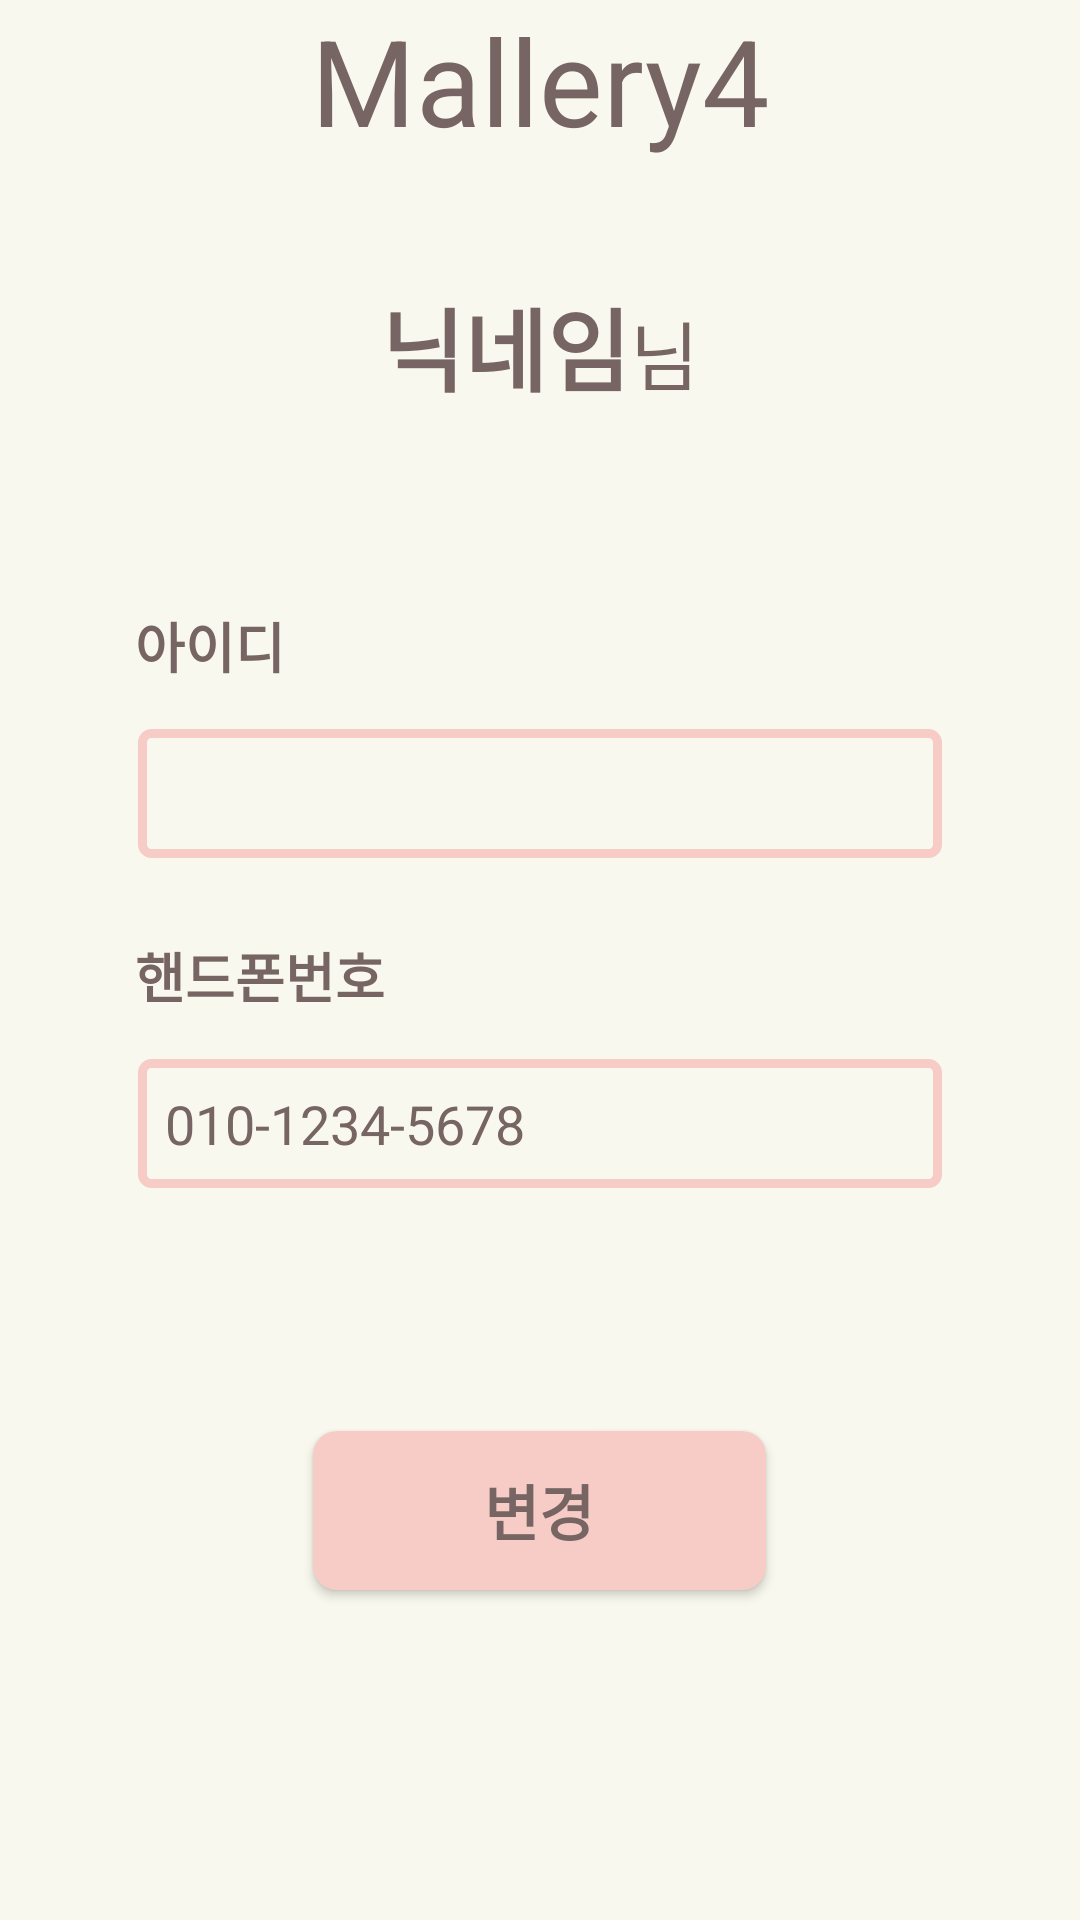

Android layout source for this screen:
<!-- AndroidManifest.xml: application theme Theme.Mallery4 -->
<!-- res/layout/fragment_mypage2.xml -->
<?xml version="1.0" encoding="utf-8"?>
<LinearLayout xmlns:android="http://schemas.android.com/apk/res/android"
    xmlns:tools="http://schemas.android.com/tools"
    android:layout_width="match_parent"
    android:layout_height="match_parent"
    tools:context=".MypageFragment"
    android:orientation="vertical"
    android:background="@color/background">

    <TextView
        android:layout_width="match_parent"
        android:layout_height="wrap_content"
        android:text="Mallery4"
        android:textSize="40dp"
        android:textAlignment="center"
        android:textColor="#766563"
        android:gravity="center"/>

    <TextView
        android:layout_width="match_parent"
        android:layout_height="40dp"
        android:text="" />

    <LinearLayout
        android:layout_width="match_parent"
        android:layout_height="wrap_content"
        android:orientation="horizontal">
        <TextView
            android:layout_width="0px"
            android:layout_weight="1.5"
            android:layout_height="wrap_content"
            android:text=""
            android:textSize="30dp"
            android:textColor="#766563" />
        <TextView
            android:id="@+id/mypage2_nickname"
            android:layout_width="wrap_content"
            android:layout_height="wrap_content"
            android:text="닉네임"
            android:textSize="30dp"
            android:textStyle="bold"
            android:gravity="center"
            android:textColor="#766563" />
        <TextView
            android:layout_width="wrap_content"
            android:layout_height="wrap_content"
            android:text="님"
            android:textSize="25dp"
            android:textColor="#766563" />
        <TextView
            android:layout_width="0px"
            android:layout_weight="1.5"
            android:layout_height="wrap_content"
            android:text=""
            android:textSize="30dp"
            android:gravity="left"
            android:textColor="#766563" />
    </LinearLayout>

    <TextView
        android:layout_width="match_parent"
        android:layout_height="40dp"
        android:text="" />

    <TextView
        android:layout_width="match_parent"
        android:layout_height="30dp"
        android:text="아이디"
        android:textSize="18dp"
        android:textStyle="bold"
        android:layout_marginTop="25dp"
        android:layout_marginLeft="45dp"
        android:textColor="#766563" />
    <TextView
        android:id="@+id/mypage2_id"
        android:layout_width="match_parent"
        android:layout_height="45dp"
        android:layout_marginTop="10dp"
        android:layout_marginLeft="45dp"
        android:layout_marginRight="45dp"
        android:paddingLeft="10dp"
        android:paddingTop="3dp"
        android:background="@drawable/enroll_edittext_style"
        android:textColorHint="@color/browncolor"
        android:textSize="28dp" />


    <TextView
        android:layout_width="match_parent"
        android:layout_height="30dp"
        android:text="핸드폰번호"
        android:textSize="18dp"
        android:textStyle="bold"
        android:layout_marginTop="25dp"
        android:layout_marginLeft="45dp"
        android:textColor="#766563" />

    <EditText
        android:id="@+id/mypage2_hp"
        android:layout_width="match_parent"
        android:layout_height="45dp"
        android:layout_marginTop="10dp"
        android:layout_marginLeft="45dp"
        android:layout_marginRight="45dp"
        android:paddingLeft="10dp"
        android:hint="010-1234-5678"
        android:background="@drawable/enroll_edittext_style"
        android:textColorHint="@color/browncolor"
        android:textSize="18dp" />

    <androidx.appcompat.widget.AppCompatButton
        android:id="@+id/change2_btn"
        android:layout_width="151dp"
        android:layout_height="53dp"
        android:layout_marginTop="80dp"
        android:layout_gravity="center"
        android:background="@drawable/rounded_pink"
        android:text="변경"
        android:textStyle="bold"
        android:textSize="20dp"
        android:textColor="@color/browncolor"/>

</LinearLayout>
<!-- resources referenced by this layout -->
<resources>
  <color name="background">#F9F8EE</color>
  <color name="browncolor">#766563</color>
  <!-- drawable enroll_edittext_style (drawable) -->
  <?xml version="1.0" encoding="utf-8"?>
  <layer-list xmlns:android="http://schemas.android.com/apk/res/android">
      <item
          android:bottom="1dp"
          android:left="1dp"
          android:right="1dp"
          android:top="1dp">
          <shape android:shape="rectangle">
          <corners android:radius="3dp" />
              <stroke
                  android:width="3dp"
                  android:color="@color/pointcolor" />
  
              <solid android:color="@color/background" />
          </shape>
      </item>
  </layer-list>
  <!-- drawable rounded_pink (drawable) -->
  <?xml version="1.0" encoding="utf-8"?>
  <shape xmlns:android="http://schemas.android.com/apk/res/android">
      <solid android:color="#F7CCC7"/>
      <corners android:radius="8dp" />
  </shape>
  <style name="Theme.Mallery4" parent="Theme.MaterialComponents.DayNight.NoActionBar">
          
          <item name="colorPrimary">@color/background</item>
          <item name="colorPrimaryVariant">@color/background</item>
          <item name="colorOnPrimary">@color/browncolor</item>
          
          <item name="colorSecondary">@color/teal_200</item>
          <item name="colorSecondaryVariant">@color/teal_700</item>
          <item name="colorOnSecondary">@color/black</item>
          
          <item name="android:statusBarColor">?attr/colorPrimaryVariant</item>
  
          
          <item name="alertDialogTheme">@style/alertDialogTheme</item>
          
  
      </style>
  <color name="pointcolor">#F7CCC7</color>
  <color name="teal_200">#FF03DAC5</color>
  <color name="teal_700">#FF018786</color>
  <color name="black">#FF000000</color>
  <style name="alertDialogTheme" parent="ThemeOverlay.AppCompat.Dialog.Alert">
          <item name="android:textColor">@color/background</item>
          <item name="android:background">@color/browncolor</item>
      </style>
</resources>
